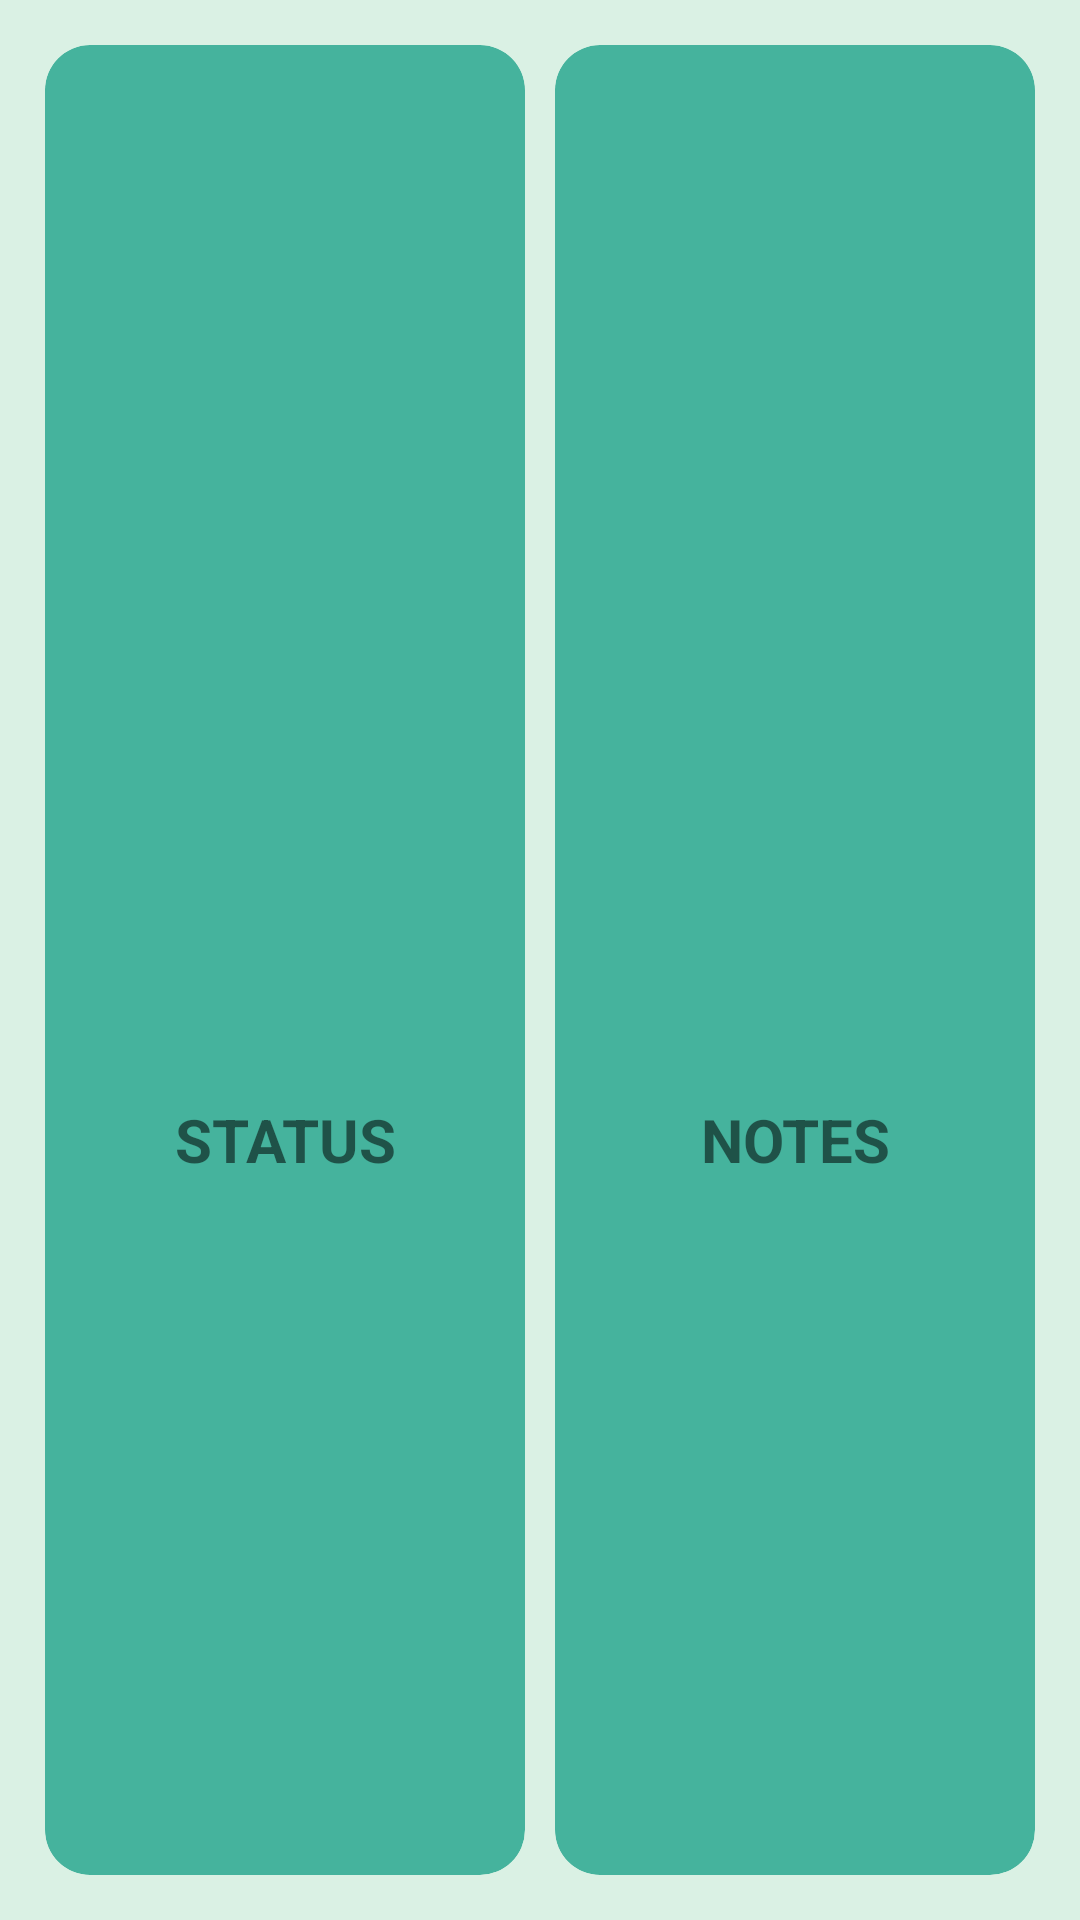

Here is an Android app screen rendered from its layout file. Give the layout XML and the strings, colors and styles it references.
<!-- AndroidManifest.xml: application theme Theme.Vineyard_IoT -->
<!-- res/layout/activity_select.xml -->
<?xml version="1.0" encoding="utf-8"?>
<androidx.constraintlayout.widget.ConstraintLayout xmlns:android="http://schemas.android.com/apk/res/android"
    xmlns:app="http://schemas.android.com/apk/res-auto"
    xmlns:tools="http://schemas.android.com/tools"
    android:layout_width="match_parent"
    android:layout_height="match_parent"
    tools:context=".SelectActivity"
    android:background="@color/background">




    <GridLayout
        android:background="@color/background"
        android:layout_width="0dp"
        app:layout_constraintStart_toStartOf="parent"
        app:layout_constraintEnd_toEndOf="parent"
        app:layout_constraintTop_toTopOf="parent"
        app:layout_constraintBottom_toBottomOf="parent"
        android:layout_margin="10dp"
        android:columnCount="2"
        android:rowCount="1"
        android:layout_height="0dp">

        <androidx.cardview.widget.CardView
            android:backgroundTint="#45B39D"
            android:id="@+id/status"
            android:layout_height="0dp"
            android:layout_width="0dp"
            app:cardCornerRadius="15dp"
            android:layout_rowWeight="1"
            android:layout_columnWeight="1"
            app:cardElevation="0dp"
            android:layout_margin="5dp">
            <LinearLayout
                android:layout_width="wrap_content"
                android:layout_height="wrap_content"
                android:orientation="vertical"
                android:gravity="center"
                android:layout_gravity="center_vertical|center_horizontal">
                <ImageView
                    android:layout_width="wrap_content"
                    android:layout_height="100dp"
                    android:src="@drawable/setting"/>
                <TextView
                    android:layout_width="wrap_content"
                    android:layout_height="wrap_content"
                    android:text="STATUS"
                    android:layout_marginTop="20dp"
                    android:textSize="20sp"
                    android:textAlignment="center"
                    android:textStyle="bold"/>
            </LinearLayout>
        </androidx.cardview.widget.CardView>

        <androidx.cardview.widget.CardView
            android:backgroundTint="#45B39D"
            android:id="@+id/notes"
            android:layout_height="0dp"
            android:layout_width="0dp"
            app:cardCornerRadius="15dp"
            android:layout_rowWeight="1"
            app:cardElevation="0dp"
            android:layout_columnWeight="1"
            android:layout_margin="5dp"
            >
            <LinearLayout
                android:layout_width="wrap_content"
                android:layout_height="wrap_content"
                android:orientation="vertical"
                android:gravity="center"
                android:layout_gravity="center_vertical|center_horizontal">
                <ImageView
                    android:layout_width="wrap_content"
                    android:layout_height="100dp"
                    android:src="@drawable/checked"/>
                <TextView
                    android:layout_width="wrap_content"
                    android:layout_height="wrap_content"
                    android:text="NOTES"
                    android:layout_marginTop="20dp"
                    android:textSize="20sp"
                    android:textAlignment="center"
                    android:textStyle="bold"/>

            </LinearLayout>




        </androidx.cardview.widget.CardView>


    </GridLayout>



</androidx.constraintlayout.widget.ConstraintLayout>
<!-- resources referenced by this layout -->
<resources>
  <color name="background">#DAF1E4</color>
  <style name="Theme.Vineyard_IoT" parent="Theme.AppCompat.Light">
          
          <item name="colorPrimary">@color/teal_700</item>
          <item name="colorPrimaryVariant">@color/purple_700</item>
          <item name="colorOnPrimary">@color/white</item>
          
          <item name="colorSecondary">@color/teal_200</item>
          <item name="colorSecondaryVariant">@color/teal_700</item>
          <item name="colorOnSecondary">@color/black</item>
          
          <item name="android:statusBarColor" tools:targetApi="l">?attr/colorPrimaryVariant</item>
          
      </style>
  <color name="teal_700">#FF018786</color>
  <color name="purple_700">#FF3700B3</color>
  <color name="white">#FFFFFFFF</color>
  <color name="teal_200">#FF03DAC5</color>
  <color name="black">#FF000000</color>
</resources>
